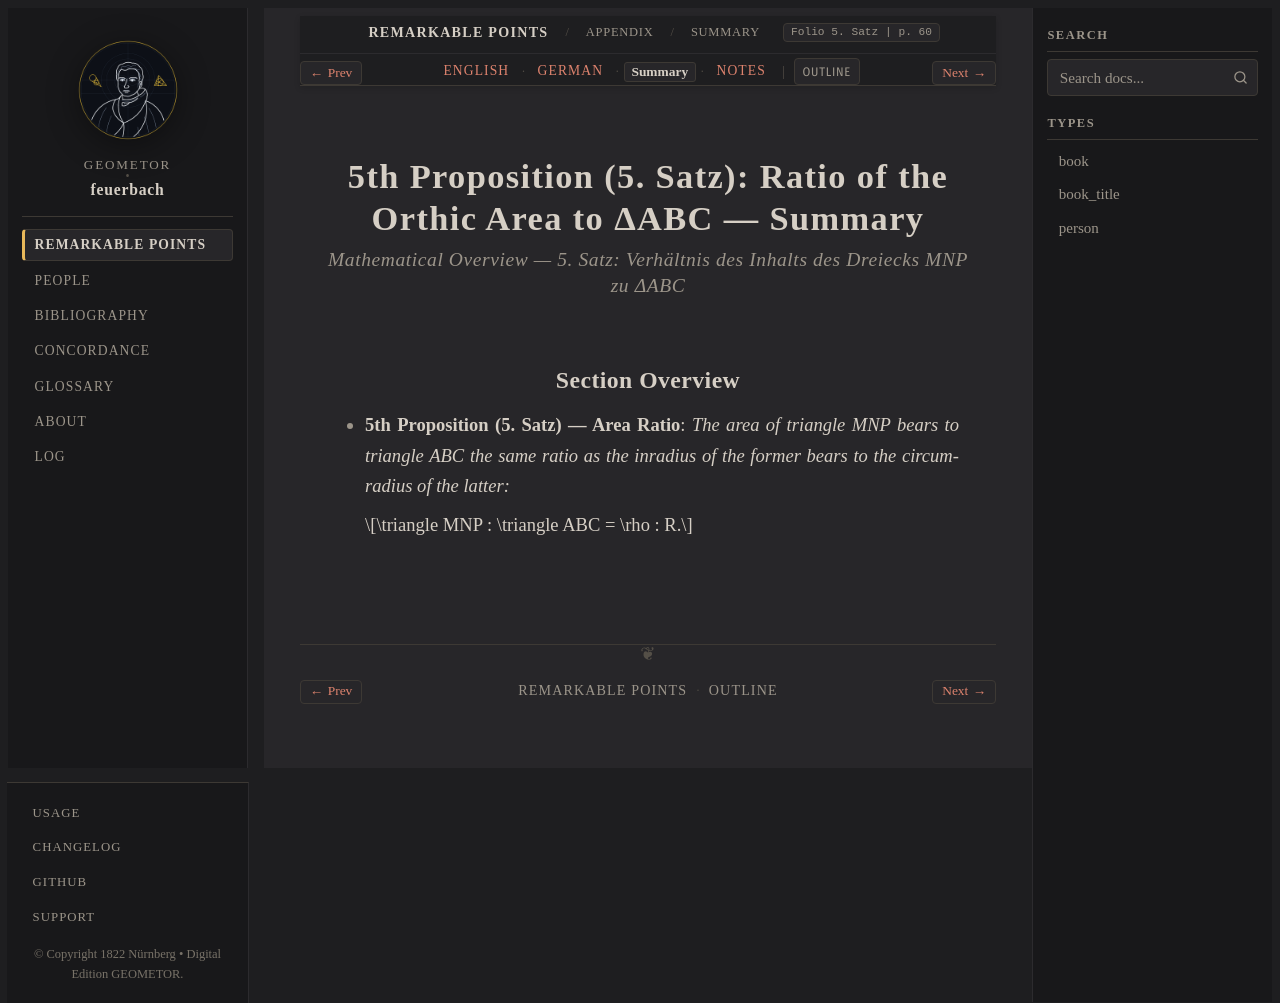

repository: geometor/feuerbach · page: feuerbach_1822/anhang/anhang_05/summary.html · generator: sphinx

:layout: book
:canonical_id: 5. Satz (Summary)
:breadcrumb_title: Summary
:order: 2
:tracks: English: index | German: de | Summary: summary | Notes: notes

.. _fb-summary-anhang-05:

5th Proposition (5. Satz): Ratio of the Orthic Area to ΔABC — Summary
=====================================================================

.. rubric:: Mathematical Overview — *5. Satz: Verhältnis des Inhalts des Dreiecks MNP zu ΔABC*

Section Overview
----------------

* **5th Proposition (5. Satz) — Area Ratio**:
  *The area of triangle MNP bears to triangle ABC the same ratio as the inradius of the former bears to the circumradius of the latter:*

  .. math::

     \triangle MNP : \triangle ABC = \rho : R.
